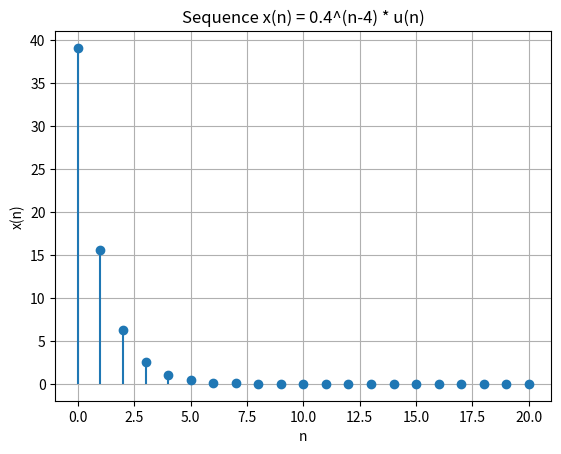

This figure's Python source:
import numpy as np
import matplotlib.pyplot as plt

def x_n(n):
    return 0.4**(n-4) * (n >= 0)

n = np.arange(0, 21)
x_values = x_n(n)



plt.stem(n, x_values, basefmt=" ")
plt.title('Sequence x(n) = 0.4^(n-4) * u(n)')
plt.xlabel('n')
plt.ylabel('x(n)')
plt.grid(True)
plt.show()

print(x_values)

